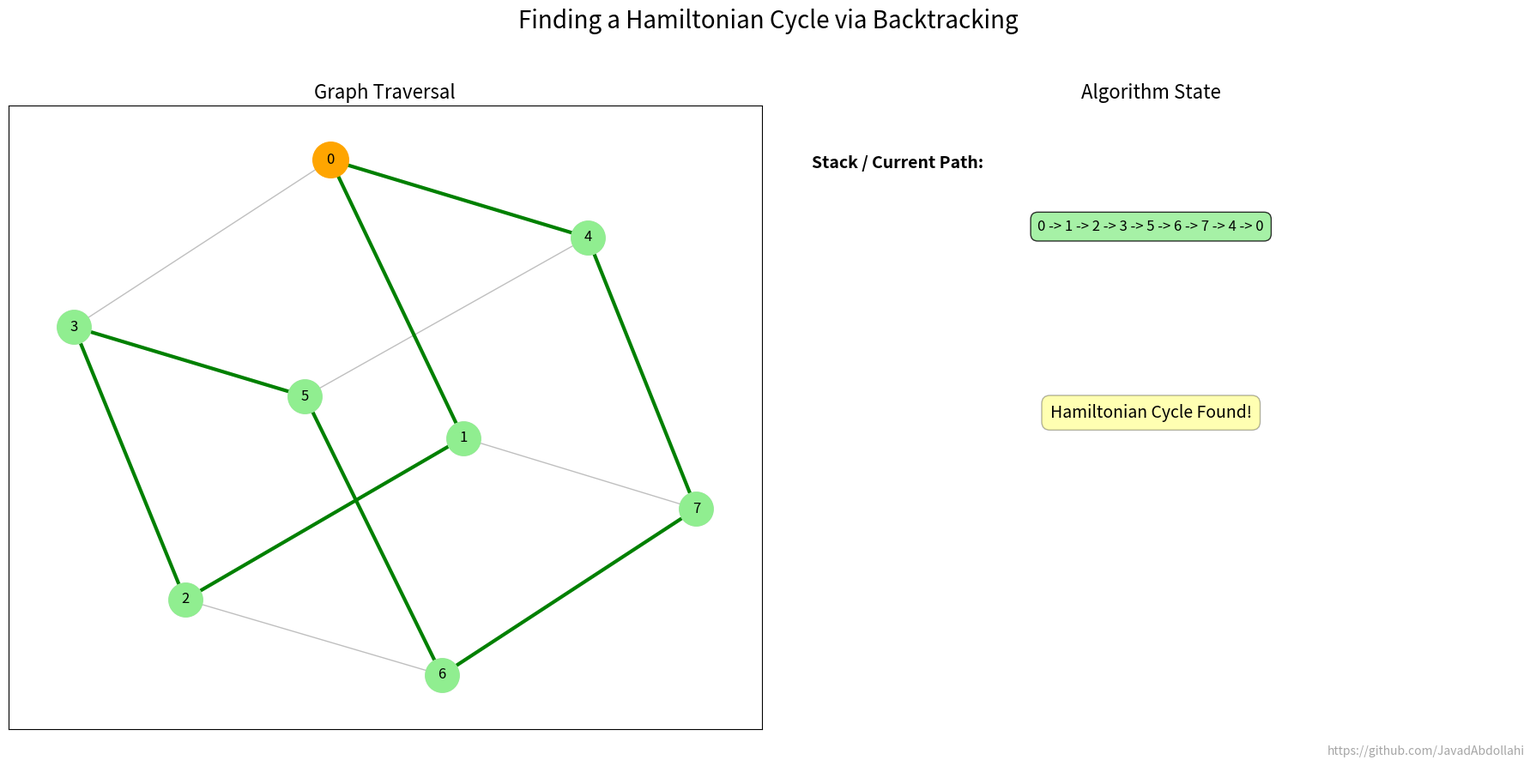

The script that saved this image:
# -----------------------------------------------------------------------------
# File:         hamiltonian_animation.py
# Project:      Graph Algorithms Course Notes
# Author:       Mohammad Javad Abdolahi
# GitHub:       https://github.com/JavadAbdollahi
# Supervisor:   Dr. Behnaz Omoomi
# Date:         July 2025
# -----------------------------------------------------------------------------

import networkx as nx
import matplotlib.pyplot as plt
import matplotlib.animation as animation

"""
Description:  This script animates the backtracking algorithm to find a 
              Hamiltonian cycle, with a dual-pane view for the graph
              and the algorithm's state (stack/path).
"""

# --- 1. Constants and Setup ---
GITHUB_URL = "https://github.com/JavadAbdollahi"

# A smaller graph to make the backtracking process clearer
G = nx.cubical_graph() # A cube graph
start_node = 0
num_nodes = G.number_of_nodes()

# --- 2. Backtracking Algorithm with Enhanced History Tracking ---
history = []

def solve_hamiltonian_cycle(graph, path):
    # The current node is the last one in the path
    current_node = path[-1]

    # Add current state to history for visualization
    history.append({'path': list(path), 'backtrack_edge': None})

    # Base case: if a full path is found
    if len(path) == num_nodes:
        # Check if it's a cycle
        if graph.has_edge(current_node, path[0]):
            path.append(path[0]) # Add the first node to complete the cycle
            history.append({'path': list(path), 'backtrack_edge': None})
            return True # Solution found
        else:
            return False # It's a path, but not a cycle

    # Recursive step
    for neighbor in sorted(list(graph.neighbors(current_node))):
        if neighbor not in path:
            path.append(neighbor)
            if solve_hamiltonian_cycle(graph, path):
                return True # Propagate success signal
            
            # If the recursive call returned False, we must backtrack
            bad_edge = (path[-2], path[-1])
            path.pop()
            history.append({'path': list(path), 'backtrack_edge': bad_edge})
            
    return False

# Initial call to the recursive function
initial_path = [start_node]
solve_hamiltonian_cycle(G, initial_path)


# --- 3. Animation Setup ---
pos = nx.spring_layout(G, seed=42) 
fig, (ax_graph, ax_data) = plt.subplots(1, 2, figsize=(18, 9))
fig.suptitle("Finding a Hamiltonian Cycle via Backtracking", fontsize=20)
fig.text(0.99, 0.01, GITHUB_URL, fontsize=10, color='gray', ha='right', va='bottom', alpha=0.7)

# --- 4. Animation Update Function ---
def update(frame):
    state = history[frame]
    current_path = state['path']
    backtrack_edge = state['backtrack_edge']

    # --- Update Graph Subplot ---
    ax_graph.clear()
    ax_graph.set_title("Graph Traversal", fontsize=16)
    
    nx.draw_networkx_nodes(G, pos, ax=ax_graph, node_color='lightgray', node_size=800)
    nx.draw_networkx_edges(G, pos, ax=ax_graph, edge_color='gray', width=1.0, alpha=0.5)
    nx.draw_networkx_labels(G, pos, ax=ax_graph, font_size=12)

    if current_path: # Check if path is not empty
        path_edges = list(zip(current_path, current_path[1:]))
        nx.draw_networkx_edges(G, pos, ax=ax_graph, edgelist=path_edges, edge_color='green', width=3.0)
        nx.draw_networkx_nodes(G, pos, ax=ax_graph, nodelist=current_path, node_color='lightgreen', node_size=800)
        nx.draw_networkx_nodes(G, pos, ax=ax_graph, nodelist=[current_path[-1]], node_color='orange', node_size=900)

    if backtrack_edge:
        nx.draw_networkx_edges(G, pos, ax=ax_graph, edgelist=[backtrack_edge], edge_color='red', width=3.5, style='dashed')
        
    # --- Update Data Subplot ---
    ax_data.clear()
    ax_data.set_title("Algorithm State", fontsize=16)
    ax_data.axis('off')

    ax_data.text(0.05, 0.9, "Stack / Current Path:", fontsize=14, weight='bold')
    path_text = " -> ".join(map(str, current_path))
    ax_data.text(0.5, 0.8, path_text, fontsize=12, ha='center',
                 bbox=dict(boxstyle="round,pad=0.5", fc="lightgreen", alpha=0.8))
    
    action_text = ""
    if backtrack_edge:
        action_text = f"Dead End. Backtracking from {backtrack_edge[1]}."
    elif len(current_path) == num_nodes + 1:
        action_text = "Hamiltonian Cycle Found!"
    else:
        action_text = "Building path..."
        
    ax_data.text(0.5, 0.5, action_text, fontsize=14, ha='center', style='italic',
                 bbox=dict(boxstyle="round,pad=0.5", fc="yellow", alpha=0.3))

    fig.tight_layout(rect=[0, 0.03, 1, 0.95])

# --- 5. Create and Save the Animation ---
num_frames = len(history)
ani = animation.FuncAnimation(fig, update, frames=num_frames, interval=500, repeat=False)

print("Displaying Hamiltonian Cycle animation...")
plt.show()

try:
    print("Saving animation to 'hamiltonian_animation.gif'... This may take a moment.")
    ani.save('hamiltonian_animation.gif', writer='pillow', fps=2)
    print("Animation saved successfully.")
except Exception as e:
    print(f"Error saving animation: {e}")
